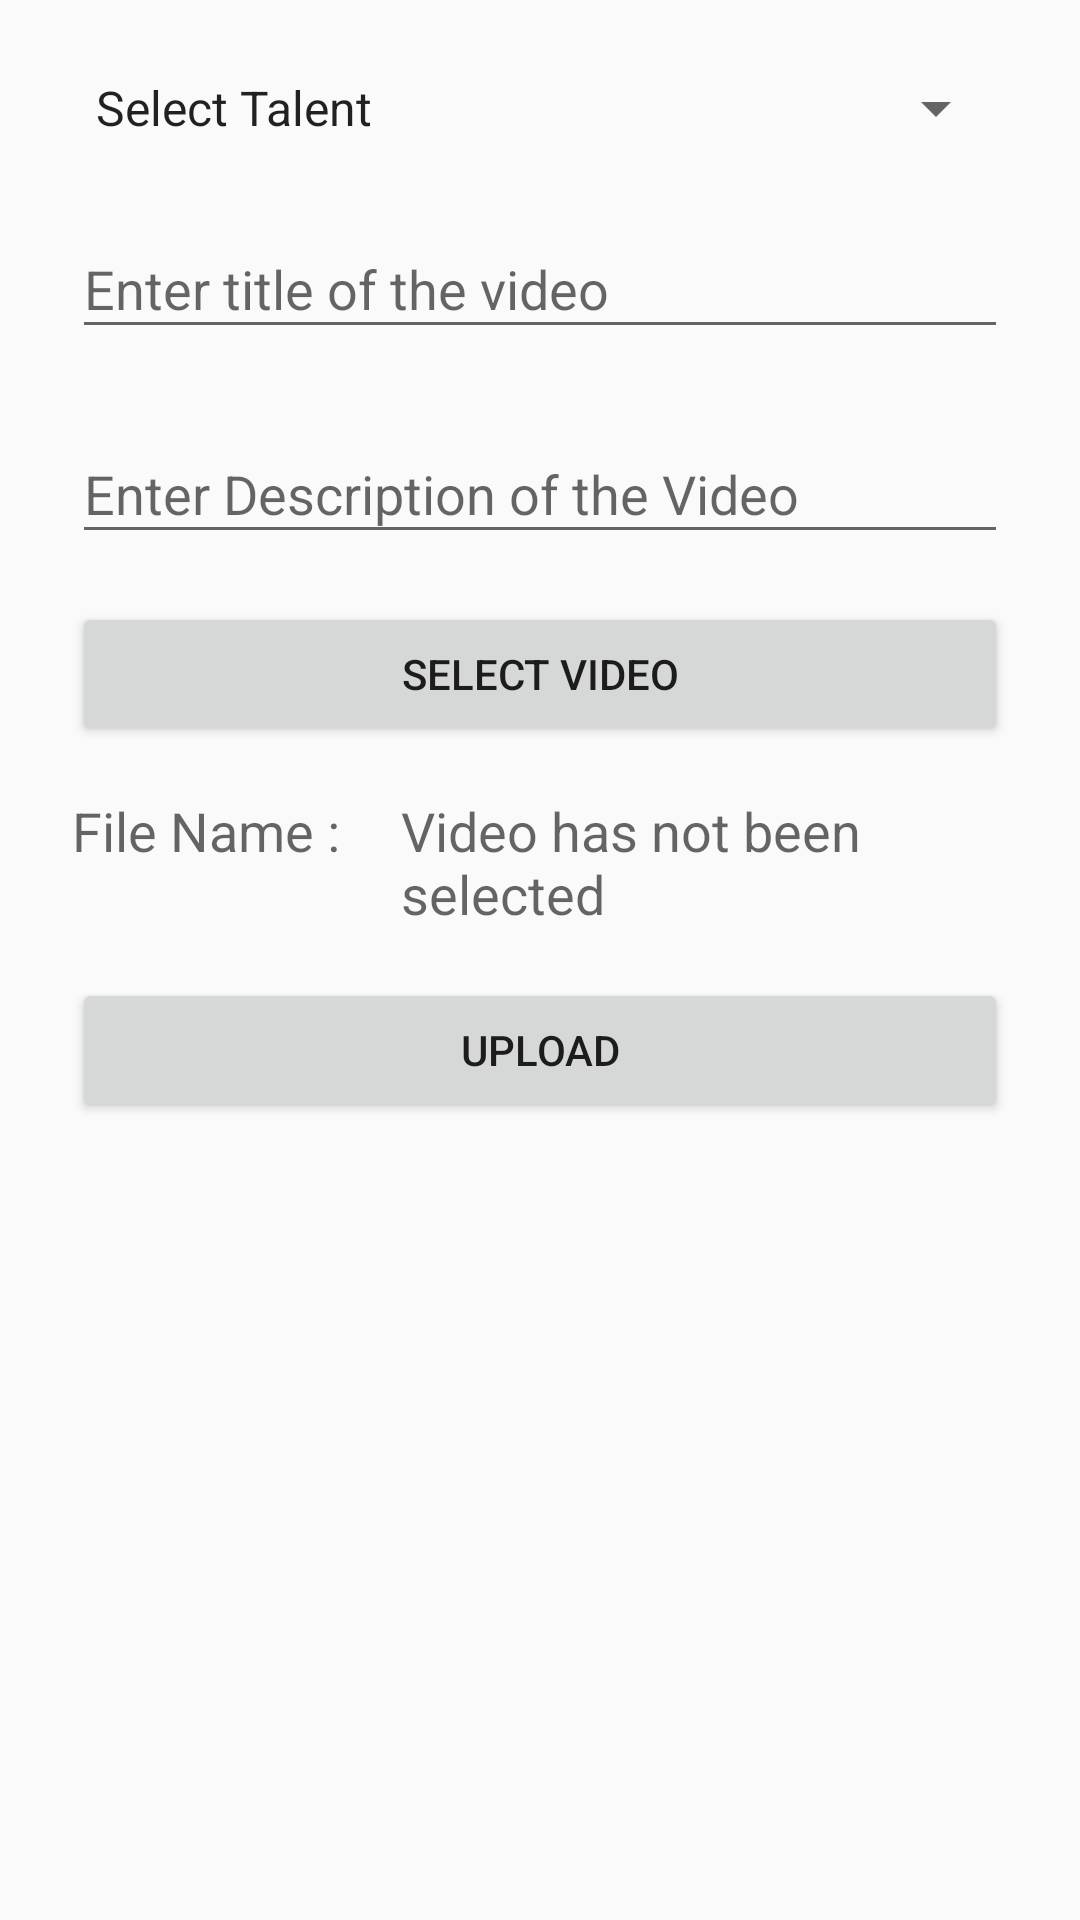

The Android layout XML behind this screen, and the referenced resources:
<!-- AndroidManifest.xml: application theme AppTheme -->
<!-- res/layout/fragment_upload_video.xml -->
<?xml version="1.0" encoding="utf-8"?>
<FrameLayout xmlns:android="http://schemas.android.com/apk/res/android"
    xmlns:tools="http://schemas.android.com/tools"
    android:layout_width="match_parent"
    android:layout_height="match_parent"
    tools:context=".UploadVideoFragment">

    <ScrollView
        android:layout_width="match_parent"
        android:layout_height="match_parent">
        <LinearLayout
            android:layout_width="match_parent"
            android:layout_height="match_parent"
            android:orientation="vertical">
            <LinearLayout
                android:layout_width="match_parent"
                android:layout_height="wrap_content"
                android:orientation="vertical"
                android:layout_margin="16dp">
                <Spinner
                    android:layout_width="match_parent"
                    android:layout_height="wrap_content"
                    android:id="@+id/spVidTalent"
                    android:entries="@array/talents"
                    android:layout_margin="8dp"/>
                <android.support.design.widget.TextInputLayout
                    android:layout_width="match_parent"
                    android:layout_height="wrap_content"
                    android:layout_margin="8dp">

                    <EditText
                        android:layout_width="match_parent"
                        android:layout_height="wrap_content"
                        android:id="@+id/etVidTitle"
                        android:hint="Enter title of the video" />
                </android.support.design.widget.TextInputLayout>

                <android.support.design.widget.TextInputLayout
                    android:layout_width="match_parent"
                    android:layout_height="wrap_content"
                    android:layout_margin="8dp">

                    <EditText
                        android:layout_width="match_parent"
                        android:layout_height="wrap_content"
                        android:id="@+id/etVidDescription"
                        android:hint="Enter Description of the Video" />
                </android.support.design.widget.TextInputLayout>
                <Button
                    android:layout_width="match_parent"
                    android:layout_height="wrap_content"
                    android:text="Select Video"
                    android:layout_margin="8dp"
                    android:id="@+id/btnSelectVideo"/>
                <LinearLayout
                    android:layout_width="match_parent"
                    android:layout_height="wrap_content"
                    android:orientation="horizontal">
                    <TextView
                        android:layout_width="wrap_content"
                        android:layout_height="wrap_content"
                        android:text="File Name : "
                        android:layout_margin="8dp"
                        android:textAppearance="?android:attr/textAppearanceMedium"/>
                    <TextView
                        android:layout_width="match_parent"
                        android:layout_height="wrap_content"
                        android:id="@+id/tvVidName"
                        android:text="Video has not been selected"
                        android:layout_margin="8dp"
                        android:textAppearance="?android:attr/textAppearanceMedium"/>
                </LinearLayout>
                <Button
                    android:layout_width="match_parent"
                    android:layout_height="wrap_content"
                    android:text="Upload"
                    android:layout_margin="8dp"
                    android:id="@+id/btnUploadVideo"/>
            </LinearLayout>
            <VideoView
                android:layout_width="match_parent"
                android:layout_height="wrap_content"
                android:id="@+id/videoView"/>
        </LinearLayout>
    </ScrollView>

</FrameLayout>
<!-- resources referenced by this layout -->
<resources>
  <string-array name="talents">
          <item>Select Talent</item>
          <item>Poetry</item>
          <item>Singing</item>
          <item>Dancing</item>
          <item>Acting</item>
          <item>Drawing</item>
          <item>Painting</item>
      </string-array>
  <style name="AppTheme" parent="Theme.AppCompat.Light.DarkActionBar">
          
          <item name="colorPrimary">@color/colorPrimary</item>
          <item name="colorPrimaryDark">@color/colorPrimaryDark</item>
          <item name="colorAccent">@color/colorAccent</item>
      </style>
  <color name="colorPrimary">#C51162</color>
  <color name="colorPrimaryDark">#AD1457</color>
  <color name="colorAccent">#2196F3</color>
</resources>
